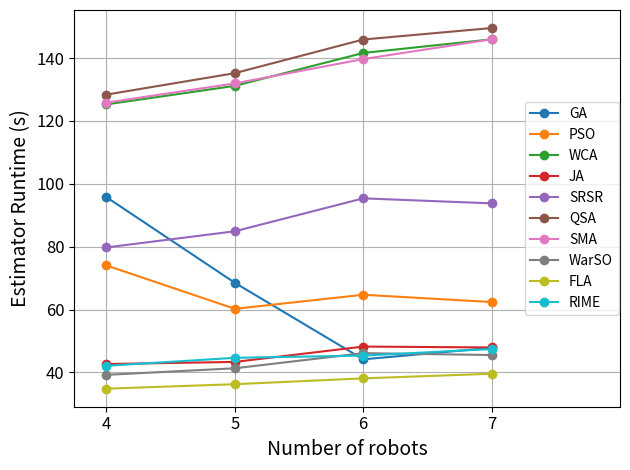

Reproduce this figure in Python.
from __future__ import annotations

import numpy as np
import matplotlib.pyplot as plt

def plot_time_vs_robots() -> None:
    robots: list[int] = [4, 5, 6, 7]


    # data: dict[str, list[float]] = {
    #     "PSO":  [71.673, 74.040, 60.244, 64.720, 62.403],
    #     "WCA":  [118.169, 125.277, 131.171, 141.633, 145.967],
    #     "QSA":  [121.202, 128.388, 135.212, 145.908, 149.561],
    #     "SMA":  [119.784, 125.838, 131.954, 139.688, 145.978],
    #     "FLA":  [32.259, 34.840, 36.27, 38.127, 39.595],
    #     "RIME": [40.974, 42.122, 44.657, 45.372, 47.458],
    # }



    data: dict[str, list[float]] = {
        "GA":  [95.756, 68.512, 44.179, 47.842],
        "PSO":  [74.040, 60.244, 64.720, 62.403],
        "WCA":  [125.277, 131.171, 141.633, 145.967],
        "JA":  [42.681, 43.357, 48.236, 47.956],
        "SRSR":  [79.774, 84.913, 95.388, 93.789],
        "QSA":  [128.388, 135.212, 145.908, 149.561],
        "SMA":  [125.838, 131.954, 139.688, 145.978],
        "WarSO":  [39.246, 41.329, 46.145, 45.547],
        "FLA":  [34.840, 36.27, 38.127, 39.595],
        "RIME": [42.122, 44.657, 45.372, 47.458],
    }


    plt.figure()
    for algo, times in data.items():
        plt.plot(robots, times, marker="o", label=algo)

    plt.xlabel("Number of robots", fontsize=14)
    plt.ylabel("Estimator Runtime (s)", fontsize=14)
    plt.xticks(robots, fontsize=12)
    plt.yticks(fontsize=12)

    # 좌/우 여백(padding) 추가: 오른쪽 여백을 더 크게 잡아서 legend 영역 확보
    pad_left: float = 0.25
    pad_right: float = 1.0
    plt.xlim(min(robots) - pad_left, max(robots) + pad_right)

    plt.grid(True)
    plt.legend(fontsize=10, loc="center right", bbox_to_anchor=(1.01, 0.5))
    plt.tight_layout()
    plt.show()

if __name__ == "__main__":
    plot_time_vs_robots()
